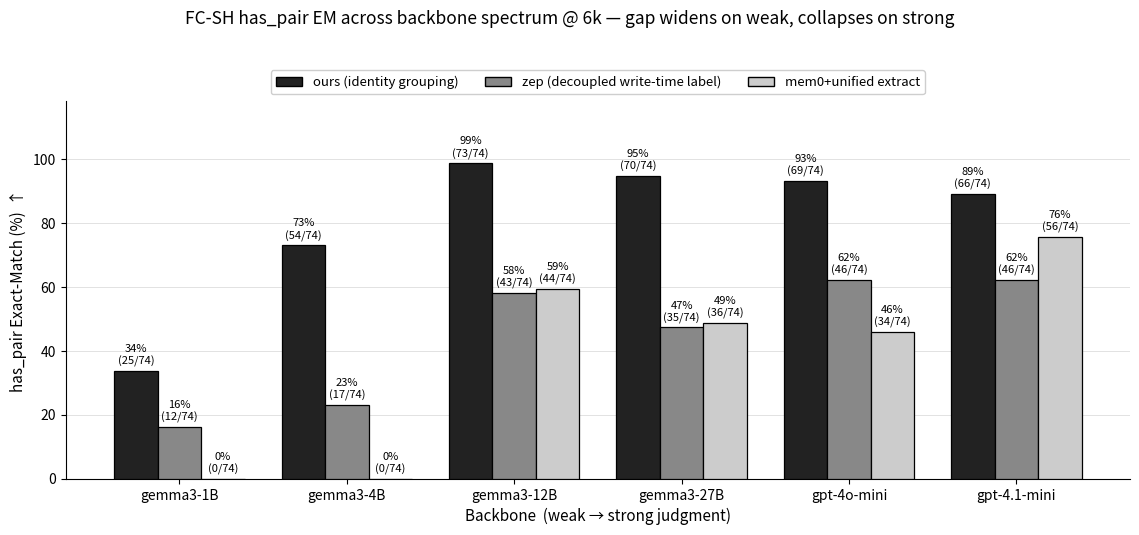

Recreate this plot in Python. (Note: this script raises an exception after producing the figure.)
#!/usr/bin/env python3
"""F_backbone_spectrum — HEADLINE figure: single-length (6k) backbone spectrum.

Single panel, 6-tier backbone (gemma3-1B/4B/12B/27B -> gpt-4o-mini -> gpt-4.1-mini),
3 methods. Shows the falsifiable prediction at ONE consistent length:
  ours−baseline gap is huge on weak backbones (mem0 = 0 on 1B/4B),
  narrows as backbone judgment strengthens (gap +13pp on gpt-4.1-mini).

64k reversal (mem0 overtakes ours at gpt-4.1-mini) is disclosed separately in
§4.3.4 cross-length table, NOT in this clean headline.

has_pair EM, N=74 (6k). Data verified from per-qid response via MAB
default_post_process semantics (2026-07-07: gpt-4.1-mini ours-main no_p5 = 66/74).
"""
import matplotlib.pyplot as plt
from matplotlib.patches import Patch
import numpy as np
import os

BACKBONES = ["gemma3-1B", "gemma3-4B", "gemma3-12B", "gemma3-27B", "gpt-4o-mini", "gpt-4.1-mini"]
N = 74  # has_pair @ 6k
SERIES = [
    ("ours (identity grouping)",         [25, 54, 73, 70, 69, 66], "#222222"),
    ("zep (decoupled write-time label)", [12, 17, 43, 35, 46, 46], "#888888"),
    ("mem0+unified extract",             [ 0,  0, 44, 36, 34, 56], "#CCCCCC"),
]

fig, ax = plt.subplots(figsize=(11.5, 5.2))
x = np.arange(len(BACKBONES))
n = len(SERIES)
w = 0.26
for i, (label, hits, fc) in enumerate(SERIES):
    offs = (i - (n - 1) / 2) * w
    pcts = [100 * h / N for h in hits]
    ax.bar(x + offs, pcts, w, label=label, facecolor=fc, edgecolor="black",
           linewidth=0.9, zorder=3)
    for xb, pct, h in zip(x + offs, pcts, hits):
        ax.annotate(f"{round(pct)}%\n({h}/{N})", (xb, pct),
                    textcoords="offset points", xytext=(0, 3),
                    ha="center", va="bottom", fontsize=8)

ax.set_xticks(x)
ax.set_xticklabels(BACKBONES)
ax.yaxis.grid(True, color="#DDDDDD", linewidth=0.6, zorder=0)
ax.set_axisbelow(True)
for s in ("top", "right"):
    ax.spines[s].set_visible(False)
ax.set_ylim(0, 118)
ax.set_yticks(range(0, 101, 20))
ax.set_ylabel("has_pair Exact-Match (%)  ↑", fontsize=11)
ax.set_xlabel("Backbone  (weak → strong judgment)", fontsize=11)

handles = [Patch(facecolor=fc, edgecolor="black", label=lbl) for (lbl, _, fc) in SERIES]
ax.legend(handles=handles, loc="upper center", ncol=3, fontsize=9.5,
          frameon=True, framealpha=0.95, bbox_to_anchor=(0.5, 1.10))
fig.suptitle("FC-SH has_pair EM across backbone spectrum @ 6k — gap widens on weak, collapses on strong",
             fontsize=12.5, y=1.02)

fig.tight_layout()
HERE = os.path.dirname(os.path.abspath(__file__))
BASE = os.path.dirname(HERE)
OUTDIRS = [
    os.path.join(BASE, "figures_current"),
    os.path.join(BASE, "paper_current", "figures"),
    os.path.join(BASE, "paper_current", "narrative_experiment_evidence", "figures"),
]
for d in OUTDIRS:
    os.makedirs(d, exist_ok=True)
    for ext in ("png", "pdf"):
        p = os.path.join(d, f"F_backbone_spectrum.{ext}")
        fig.savefig(p, dpi=200, bbox_inches="tight")
        print("wrote", p)
